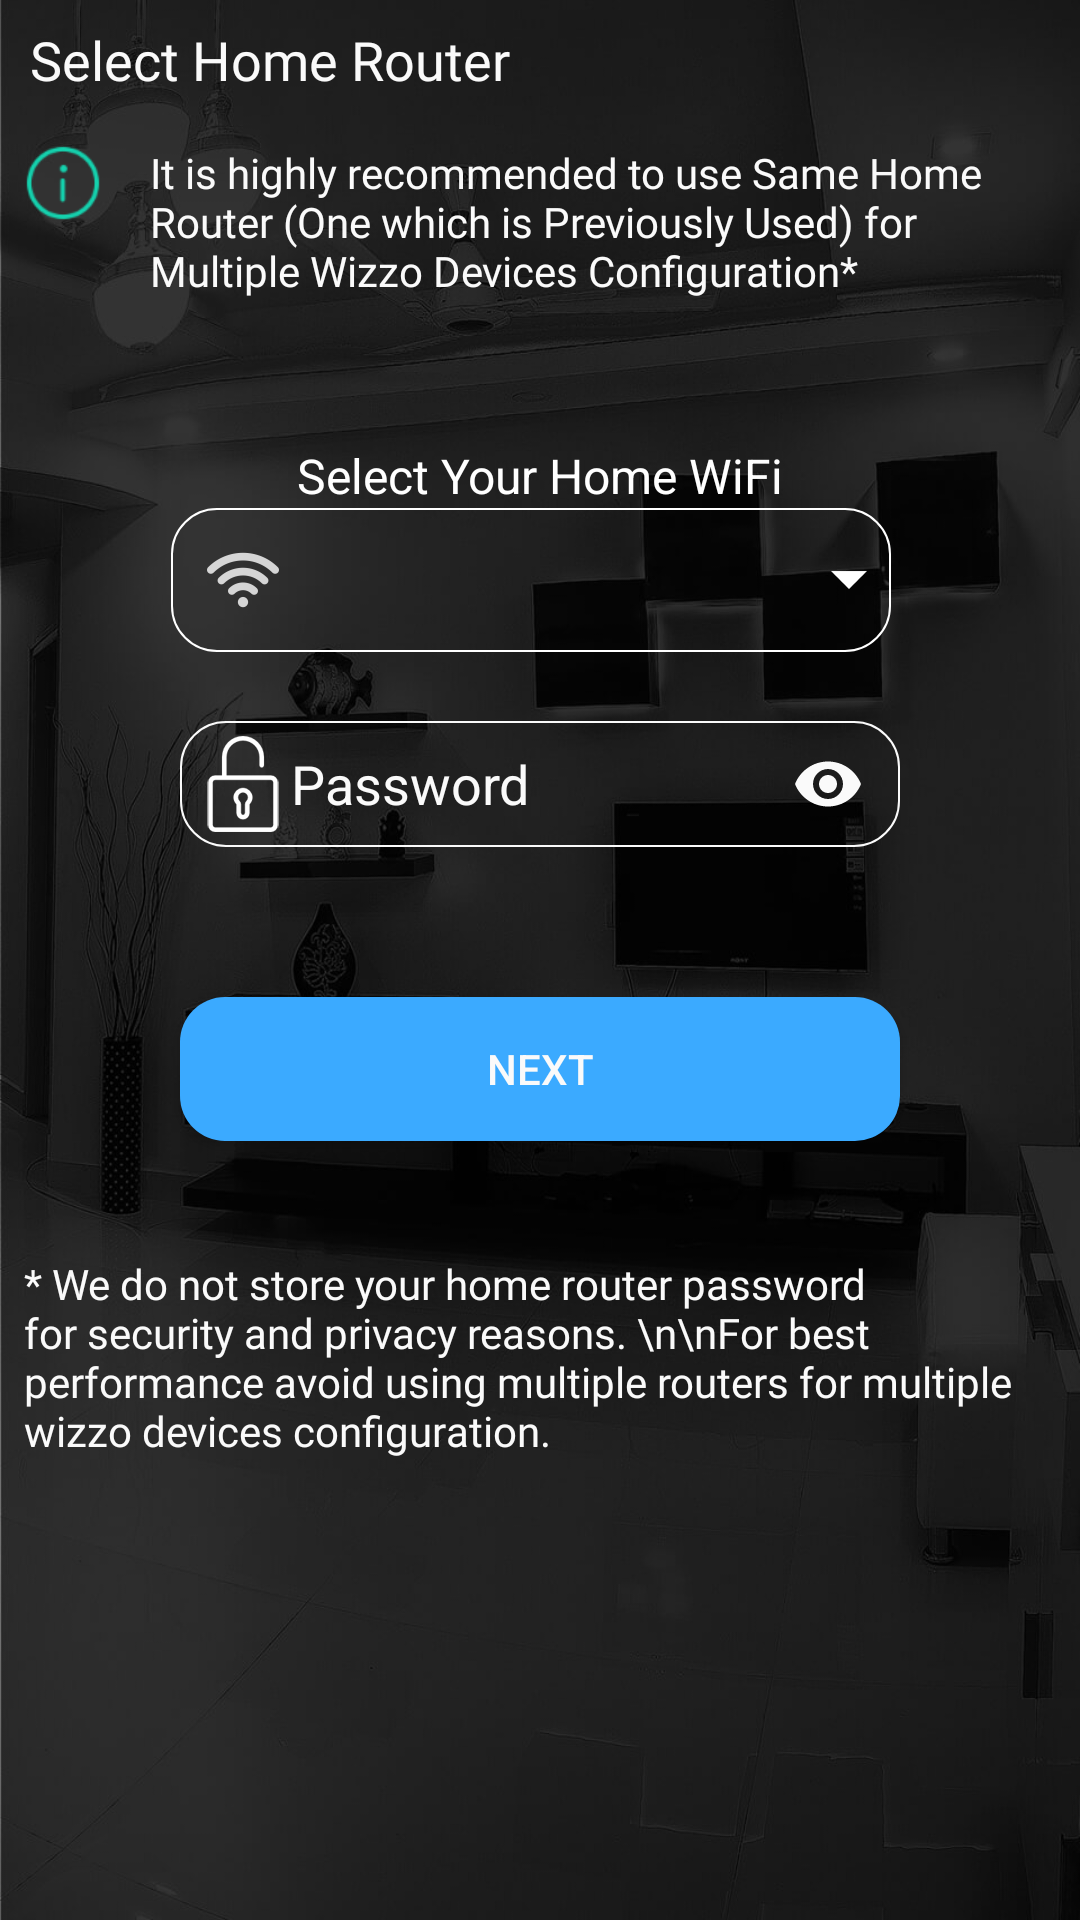

Produce the Android XML layout that renders to this screen, including the resource entries it uses.
<!-- AndroidManifest.xml: application theme AppTheme -->
<!-- res/layout/activity_select_home_router.xml -->
<?xml version="1.0" encoding="utf-8"?>
<LinearLayout xmlns:android="http://schemas.android.com/apk/res/android"
    xmlns:app="http://schemas.android.com/apk/res-auto"
    xmlns:tools="http://schemas.android.com/tools"
    android:layout_width="match_parent"
    android:layout_height="match_parent"
    android:background="@mipmap/splash_bg"
    android:orientation="vertical"
    tools:context="com.ats.wizo.activity.SelectHomeRouterActivity">

    <LinearLayout
        android:layout_width="match_parent"
        android:layout_height="40dp"
        android:layout_gravity="center"
        android:gravity="left|center">

        <TextView
            android:layout_width="wrap_content"
            android:layout_height="wrap_content"
            android:layout_marginLeft="10dp"
            android:fontFamily="@font/sofiapro_bold"
            android:text="Select Home Router"
            android:textColor="@color/white"
            android:textSize="18sp" />

    </LinearLayout>



    <LinearLayout
        android:layout_width="match_parent"
        android:layout_height="wrap_content"
        android:orientation="horizontal"
        >

    <ImageView
        android:layout_width="wrap_content"
        android:layout_height="wrap_content"
        android:scaleX="1.5"
        android:scaleY="1.5"
        android:padding="5dp"
        android:tint="@color/appGreen"
        android:src="@mipmap/ic_info" />

    <TextView
        android:layout_width="match_parent"
        android:layout_height="wrap_content"
        android:fontFamily="@font/sofiapro_light"
        android:padding="8dp"

        android:text="It is highly recommended to use Same Home Router (One which is Previously Used) for Multiple Wizzo Devices Configuration*"
        android:textColor="@color/white" />
    </LinearLayout>

    <TextView
        android:layout_width="match_parent"
        android:layout_height="wrap_content"
        android:layout_marginTop="40dp"
        android:gravity="center"
        android:text="Select Your Home WiFi"
        android:textColor="@android:color/white"
        android:textSize="16sp" />


    <RelativeLayout
        android:layout_width="240dp"
        android:layout_height="wrap_content"
        android:layout_gravity="center"
        android:layout_marginRight="3dp"
        android:background="@drawable/edittext_style"
        android:gravity="center"
        android:orientation="horizontal">

        <ImageView
            android:layout_width="wrap_content"
            android:layout_height="wrap_content"
            android:layout_margin="8dp"
            android:src="@mipmap/ic_wifi" />

        <Spinner
            android:id="@+id/spHomeRouter"
            android:layout_width="240dp"
            android:layout_height="wrap_content"
            android:layout_centerVertical="true"
            android:layout_gravity="center"
            android:layout_marginLeft="5dp"
            android:background="@android:color/transparent"
            android:gravity="center"
            android:spinnerMode="dropdown" />

        <ImageView
            android:layout_width="28dp"
            android:layout_height="28dp"
            android:layout_alignParentRight="true"
            android:layout_centerVertical="true"
            android:layout_gravity="center"
            android:padding="8dp"
            android:src="@mipmap/ic_drop_down_arrow" />

    </RelativeLayout>


    <android.support.design.widget.TextInputLayout
        android:id="@+id/etPasswordLayout"
        android:layout_width="240dp"
        android:layout_height="55dp"
        android:layout_gravity="center"
        android:layout_marginTop="20dp"
        android:backgroundTint="@color/white"
        android:textColorHint="@color/white"
        app:hintEnabled="false"
        app:passwordToggleEnabled="true"
        app:passwordToggleTint="@color/white">

        <android.support.design.widget.TextInputEditText
            android:id="@+id/edPassword"
            android:layout_width="match_parent"
            android:layout_height="wrap_content"
            android:background="@drawable/edittext_style"
            android:backgroundTint="@color/white"
            android:drawableLeft="@mipmap/password_icon"
            android:drawableStart="@mipmap/password_icon"
            android:hint="Password"
            android:inputType="textPassword"
            android:padding="5dp"

            android:textColor="@color/white"
            android:textColorHint="@color/white" />

    </android.support.design.widget.TextInputLayout>


    <Button
        android:id="@+id/btnNext"
        android:layout_width="240dp"
        android:layout_height="wrap_content"
        android:layout_gravity="center"
        android:layout_marginTop="40dp"
        android:background="@drawable/button_style"
        android:text="NEXT"
        android:textColor="@color/white" />




    <LinearLayout
        android:layout_width="match_parent"
        android:layout_height="match_parent"
        android:layout_marginTop="30dp"
        >



        <TextView
            android:layout_width="match_parent"
            android:layout_height="wrap_content"
            android:fontFamily="@font/sofiapro_light"
            android:padding="8dp"
            android:text="* We do not store your home router password for security and privacy reasons. \n\nFor best performance avoid using multiple routers for multiple wizzo devices configuration."
            android:textColor="@color/white" />

    </LinearLayout>

</LinearLayout>
<!-- resources referenced by this layout -->
<resources>
  <color name="appGreen">#14D2AE</color>
  <color name="white">#fafafa</color>
  <!-- drawable button_style (drawable) -->
  <?xml version="1.0" encoding="utf-8"?>
  <shape xmlns:android="http://schemas.android.com/apk/res/android"
      android:shape="rectangle" android:padding="10dp">
      <solid android:color="#3baaff"/>
      <corners
          android:bottomRightRadius="15dp"
          android:bottomLeftRadius="15dp"
          android:topLeftRadius="15dp"
          android:topRightRadius="15dp"/>
  </shape>
  <!-- drawable edittext_style (drawable) -->
  <?xml version="1.0" encoding="utf-8" ?>
  <shape xmlns:android="http://schemas.android.com/apk/res/android"
      android:thickness="0dp"
      android:shape="rectangle">
      <stroke android:width="0.5dp"
          android:color="#ffffff"/>
      <corners android:radius="15dp" />
      <gradient
          android:startColor="@android:color/transparent"
          android:endColor="@android:color/transparent"
          android:type="linear"
          android:angle="270"/>
  </shape>
  <!-- mipmap ic_drop_down_arrow: png bitmap (mipmap-hdpi, 427 bytes) -->
  <!-- mipmap ic_info: png bitmap (mipmap-hdpi, 878 bytes) -->
  <!-- mipmap ic_wifi: png bitmap (mipmap-hdpi, 670 bytes) -->
  <!-- mipmap password_icon: png bitmap (mipmap-hdpi, 947 bytes) -->
  <!-- mipmap splash_bg: jpg bitmap (mipmap-hdpi, 16780 bytes) -->
  <style name="AppTheme" parent="Theme.AppCompat.Light.NoActionBar">
  
          <item name="colorPrimary">@color/colorPrimary</item>
          <item name="colorPrimaryDark">@color/colorPrimaryDark</item>
          <item name="colorAccent">@color/colorAccent</item>
          <item name="android:popupMenuStyle">@style/PopupMenu</item>
          <item name="textAppearanceLargePopupMenu">@style/myPopupMenuTextAppearanceLarge</item>
          <item name="android:textAppearanceLargePopupMenu">@style/myPopupMenuTextAppearanceLarge
          </item>
          <item name="textAppearanceSmallPopupMenu">@style/myPopupMenuTextAppearanceSmall</item>
          <item name="android:textAppearanceSmallPopupMenu">@style/myPopupMenuTextAppearanceSmall
          </item>
  
      </style>
  <color name="colorPrimary">#00000000</color>
  <color name="colorPrimaryDark">#23262b</color>
  <color name="colorAccent">#14D2AE</color>
  <style name="PopupMenu" parent="@android:style/Widget.PopupMenu">
          <item name="android:itemBackground">@drawable/pop_up_back</item>
      </style>
  <style name="myPopupMenuTextAppearanceLarge" parent="@style/TextAppearance.AppCompat.Light.Widget.PopupMenu.Large">
          <item name="android:textColor">#FFFFFF</item>
      </style>
  <style name="myPopupMenuTextAppearanceSmall" parent="@style/TextAppearance.AppCompat.Light.Widget.PopupMenu.Small">
          <item name="android:textColor">#FFFFFF</item>
      </style>
  <!-- drawable pop_up_back (drawable-v24) -->
  <?xml version="1.0" encoding="utf-8"?>
  <selector
      xmlns:android="http://schemas.android.com/apk/res/android">
      <item android:state_pressed="true">
          <color
              android:color="@color/appTheme"/>
      </item>
      <item>
          <color
              android:color="@color/colorPrimaryDark"/>
      </item>
  </selector>
  <color name="appTheme">#515761</color>
</resources>
